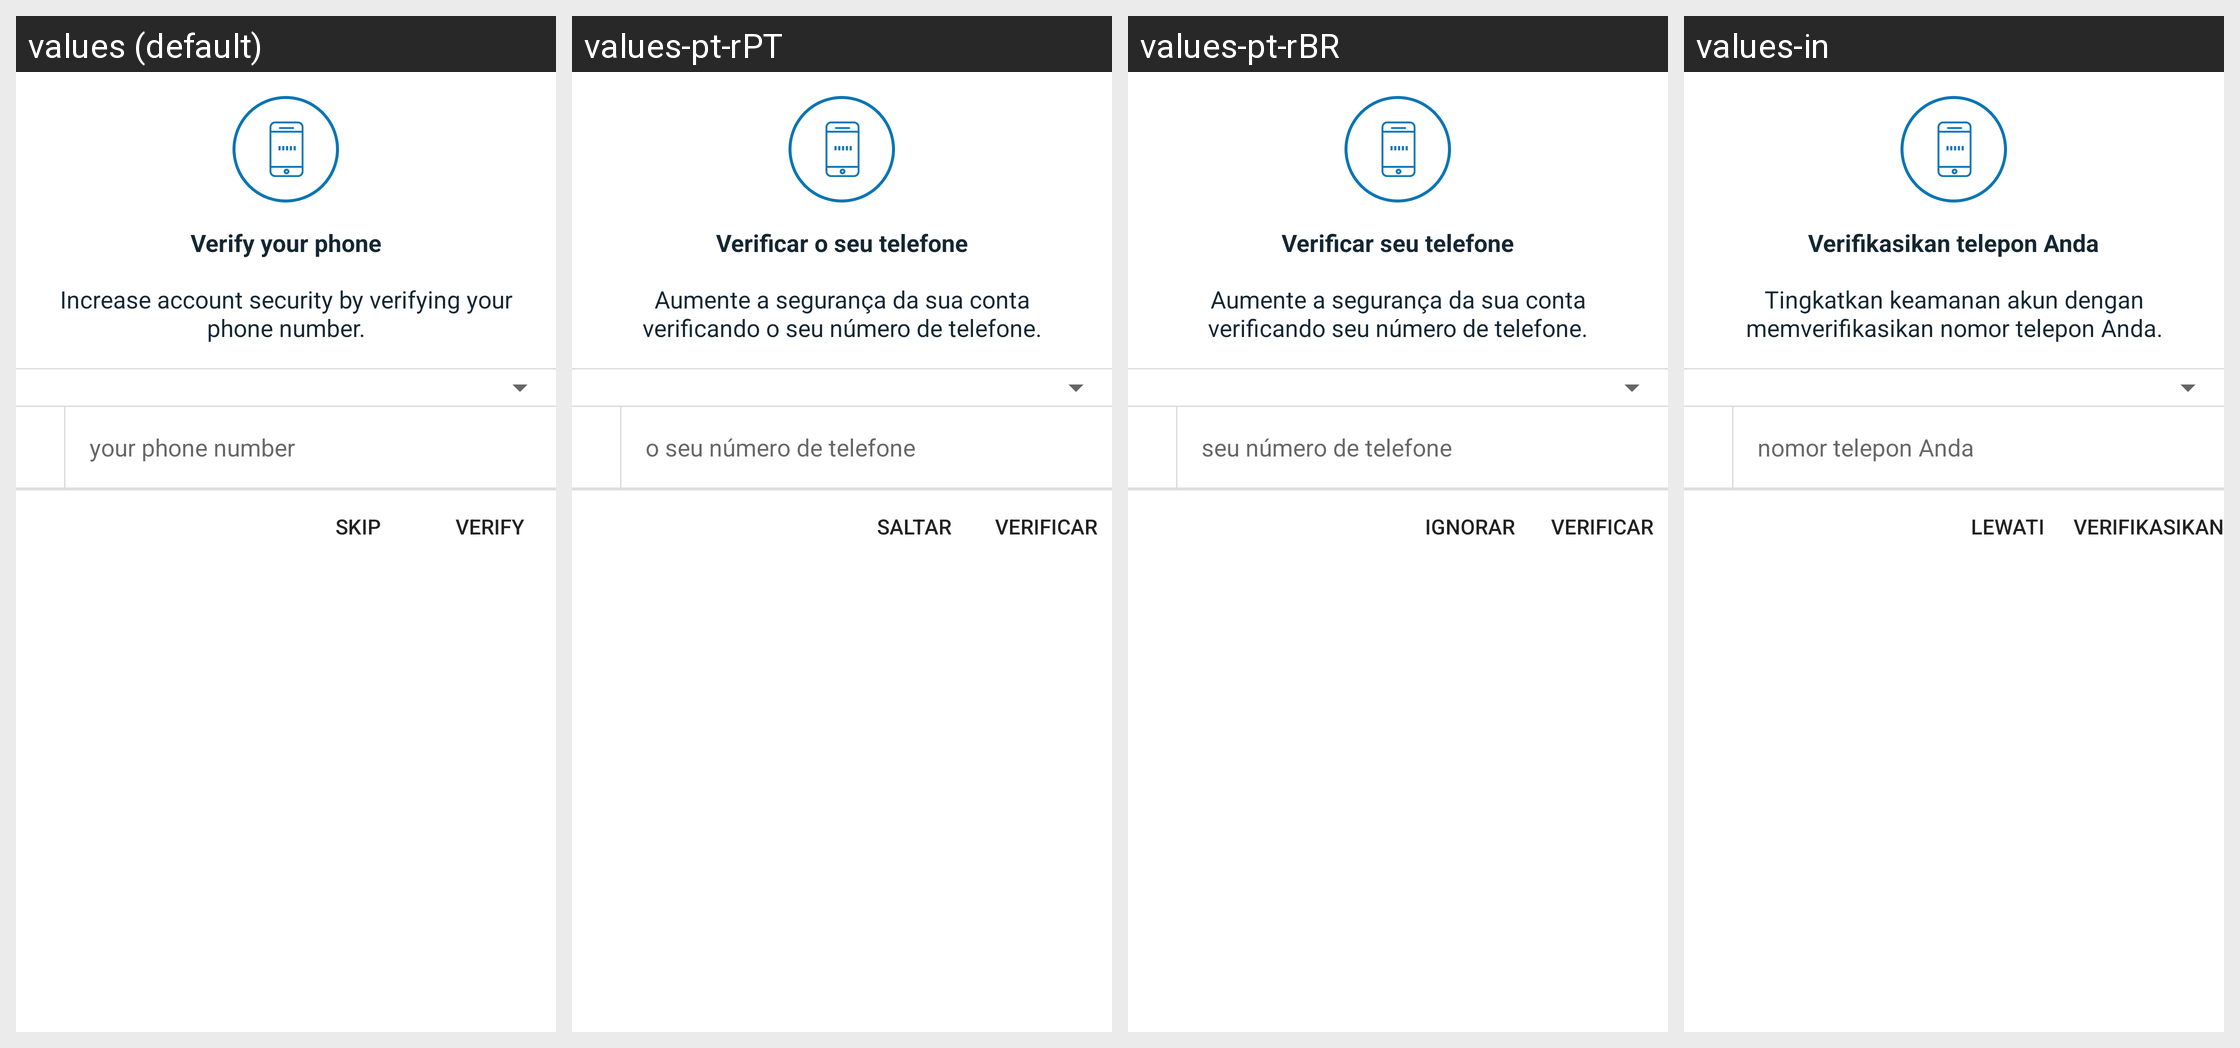

Locale-by-locale string values for the Android screen shown in this grid:
Android screen res/layout/dialog_add_phone.xml rendered under 4 locales, left to right: values (default), values-pt-rPT, values-pt-rBR, values-in. Device: Nexus 5 (rendered at 1080×1920; each locale shown at half size, 540×960, under a caption strip naming it); theme Theme.Coinbase.
Other locales in the repository, not shown: values-ac, values-ar, values-cs, values-de, values-el, values-es, values-fi, values-fr, values-id, values-it, values-ja, values-ko, values-lt, values-nl, values-pl, values-pt, values-ro, values-ru, values-th, values-zh, values-zh-rCN, values-zh-rTW.
Strings drawn on this screen, with the default value and each locale's value (text and hints the layout hard-codes, and strings that could not be matched under every locale, appear in the picture but are not listed):

verify_your_phone
  values: Verify your phone
  values-pt-rPT: Verificar o seu telefone
  values-pt-rBR: Verificar seu telefone
  values-in: Verifikasikan telepon Anda

verify_phone_description_large
  values: Increase account security by verifying your phone number.
  values-pt-rPT: Aumente a segurança da sua conta verificando o seu número de telefone.
  values-pt-rBR: Aumente a segurança da sua conta verificando seu número de telefone.
  values-in: Tingkatkan keamanan akun dengan memverifikasikan nomor telepon Anda.

your_phone_number
  values: your phone number
  values-pt-rPT: o seu número de telefone
  values-pt-rBR: seu número de telefone
  values-in: nomor telepon Anda

skip
  values: SKIP
  values-pt-rPT: SALTAR
  values-pt-rBR: IGNORAR
  values-in: LEWATI

verify_caps
  values: VERIFY
  values-pt-rPT: VERIFICAR
  values-pt-rBR: VERIFICAR
  values-in: VERIFIKASIKAN
